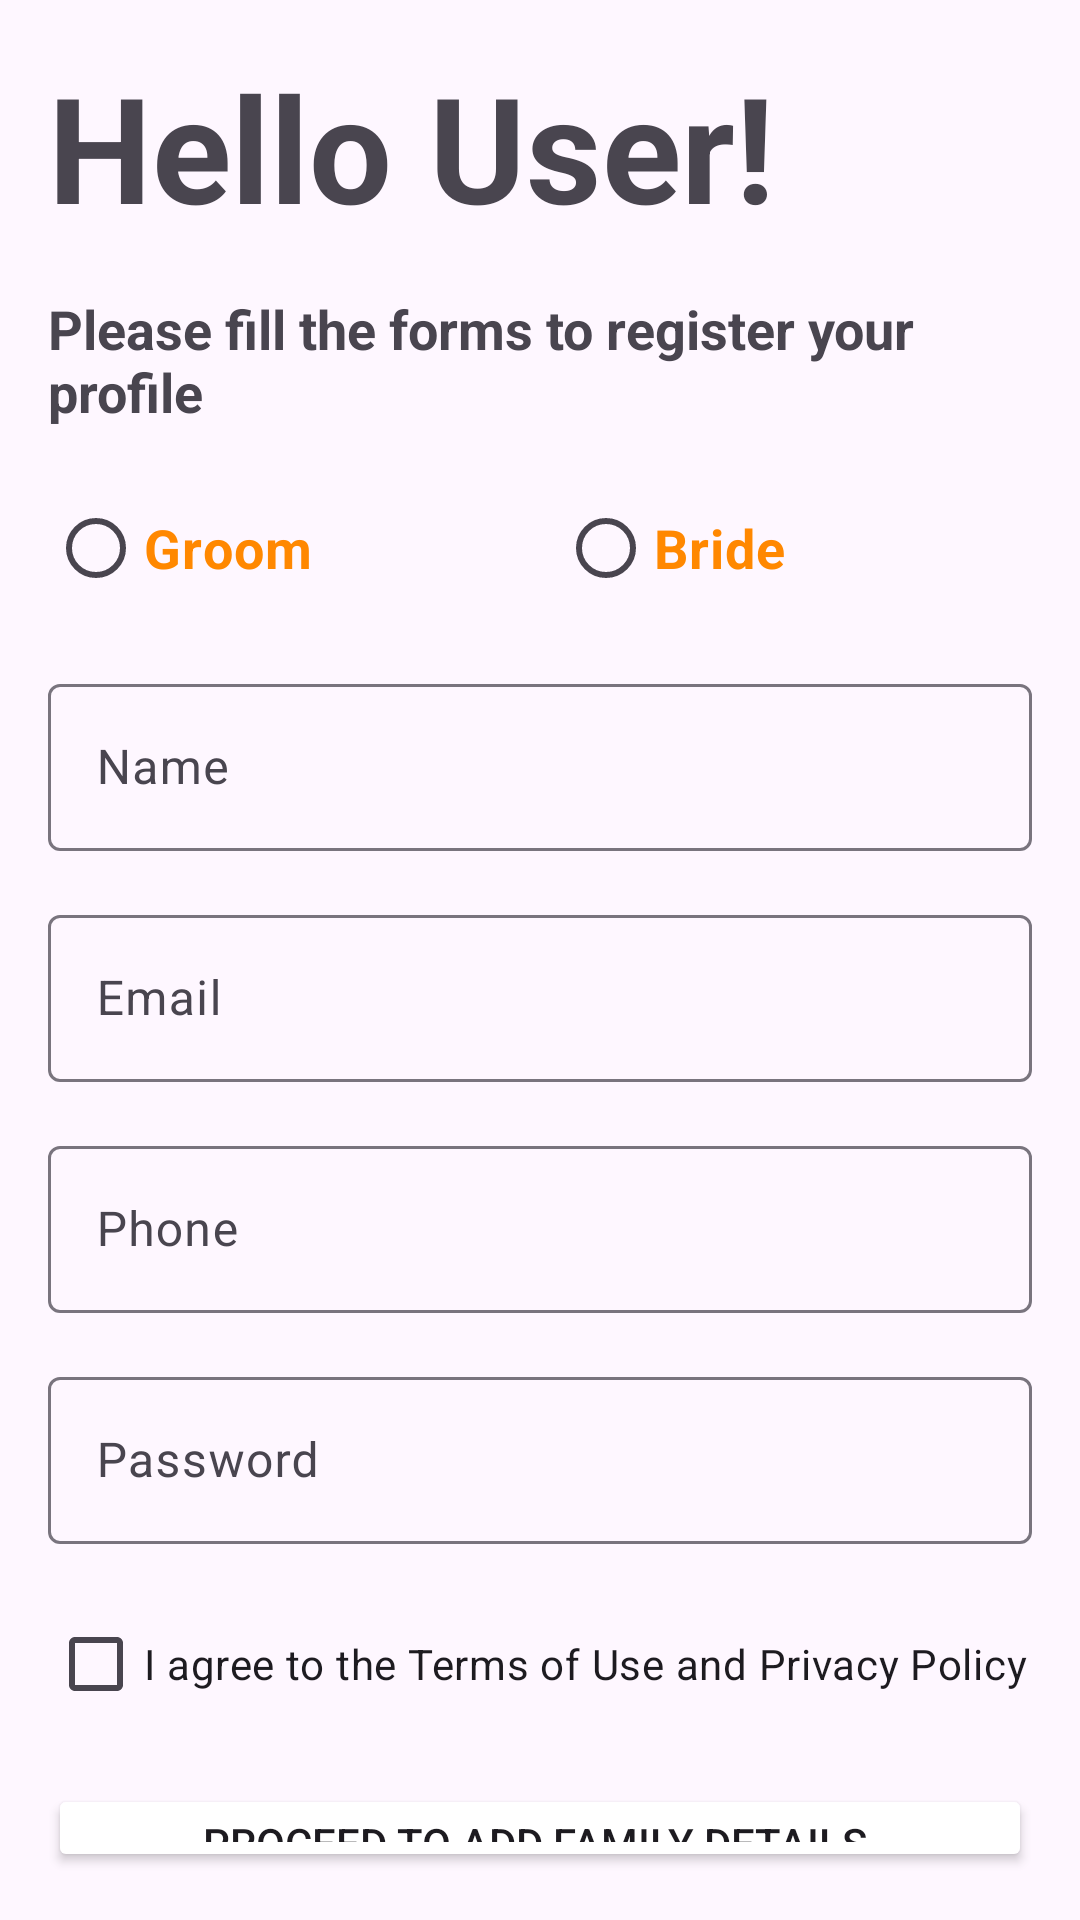

Write the Android layout XML for this screen, with the resource values it uses.
<!-- AndroidManifest.xml: application theme Theme.Panigrahan -->
<!-- res/layout/fragment_profilebase.xml -->
<?xml version="1.0" encoding="utf-8"?>
<RelativeLayout xmlns:android="http://schemas.android.com/apk/res/android"
    android:layout_width="match_parent"
    android:layout_height="match_parent"
    xmlns:app="http://schemas.android.com/apk/res-auto"
    android:padding="16dp">

    <TextView
        android:id="@+id/textViewTitle1"
        android:layout_width="match_parent"
        android:layout_height="wrap_content"
        android:text="Hello User!"
        android:textSize="49sp"
        android:textStyle="bold"
        android:textColor="@color/red"
        android:layout_marginBottom="16dp"/>
    <TextView
        android:id="@+id/textViewTitle2"
        android:layout_width="match_parent"
        android:layout_height="wrap_content"
        android:layout_below="@id/textViewTitle1"
        android:text="Please fill the forms to register your profile"
        android:textSize="18sp"
        android:textColor="@color/red"
        android:textStyle="bold"
        android:layout_marginBottom="16dp"/>

    <RadioGroup
        android:id="@+id/radioGroupGender"
        android:layout_width="match_parent"
        android:layout_height="wrap_content"
        android:orientation="horizontal"
        android:layout_below="@id/textViewTitle2">

        <RadioButton
            android:id="@+id/radioButtonGroom"
            android:layout_width="wrap_content"
            android:layout_height="wrap_content"
            android:text="Groom"
            android:textSize="18sp"
            android:textStyle="bold"
            android:textColor="@android:color/holo_orange_dark"
            android:layout_weight="1" />

        <RadioButton
            android:id="@+id/radioButtonBride"
            android:layout_width="wrap_content"
            android:layout_height="wrap_content"
            android:text="Bride"
            android:textSize="18sp"
            android:textStyle="bold"
            android:textColor="@android:color/holo_orange_dark"
            android:layout_weight="1"/>
    </RadioGroup>

    <com.google.android.material.textfield.TextInputLayout
        android:id="@+id/textInputLayoutName"
        android:layout_width="match_parent"
        android:layout_height="wrap_content"
        android:layout_marginTop="16dp"
        android:layout_below="@id/radioGroupGender">

        <com.google.android.material.textfield.TextInputEditText
            android:id="@+id/editTextName"
            android:layout_width="match_parent"
            android:layout_height="wrap_content"
            android:hint="Name" />
    </com.google.android.material.textfield.TextInputLayout>

    <com.google.android.material.textfield.TextInputLayout
        android:id="@+id/textInputLayoutEmail"
        android:layout_width="match_parent"
        android:layout_height="wrap_content"
        android:layout_marginTop="16dp"
        android:layout_below="@id/textInputLayoutName">

        <com.google.android.material.textfield.TextInputEditText
            android:id="@+id/editTextEmail"
            android:layout_width="match_parent"
            android:layout_height="wrap_content"
            android:inputType="textEmailAddress"
            android:hint="Email" />
    </com.google.android.material.textfield.TextInputLayout>

    <com.google.android.material.textfield.TextInputLayout
        android:id="@+id/textInputLayoutPhone"
        android:layout_width="match_parent"
        android:layout_height="wrap_content"
        android:layout_marginTop="16dp"
        android:layout_below="@id/textInputLayoutEmail">

        <com.google.android.material.textfield.TextInputEditText
            android:id="@+id/editTextPhone"
            android:layout_width="match_parent"
            android:layout_height="wrap_content"
            android:inputType="phone"
            android:hint="Phone" />
    </com.google.android.material.textfield.TextInputLayout>

    <com.google.android.material.textfield.TextInputLayout
        android:id="@+id/textInputLayoutPassword"
        android:layout_width="match_parent"
        android:layout_height="wrap_content"
        android:layout_marginTop="16dp"
        app:hintTextColor="@color/red"
        android:layout_below="@id/textInputLayoutPhone">

        <com.google.android.material.textfield.TextInputEditText
            android:id="@+id/editTextPassword"
            android:layout_width="match_parent"
            android:layout_height="wrap_content"
            android:inputType="textPassword"
            android:hint="Password" />
    </com.google.android.material.textfield.TextInputLayout>

    <CheckBox
        android:id="@+id/checkBoxTerms"
        android:layout_width="wrap_content"
        android:layout_height="wrap_content"
        android:layout_marginTop="16dp"
        android:layout_below="@id/textInputLayoutPassword"
        android:text="I agree to the Terms of Use and Privacy Policy" />

    <Button
        android:id="@+id/buttonRegister"
        android:layout_width="match_parent"
        android:layout_height="wrap_content"
        android:layout_marginTop="16dp"
        android:text="Proceed to add family details "
        android:backgroundTint="@color/red"
        android:layout_below="@id/checkBoxTerms"/>

</RelativeLayout>
<!-- resources referenced by this layout -->
<resources>
  <style name="Theme.Panigrahan" parent="Base.Theme.Panigrahan" />
  <style name="Base.Theme.Panigrahan" parent="Theme.Material3.DayNight.NoActionBar">
          
          
      </style>
</resources>
